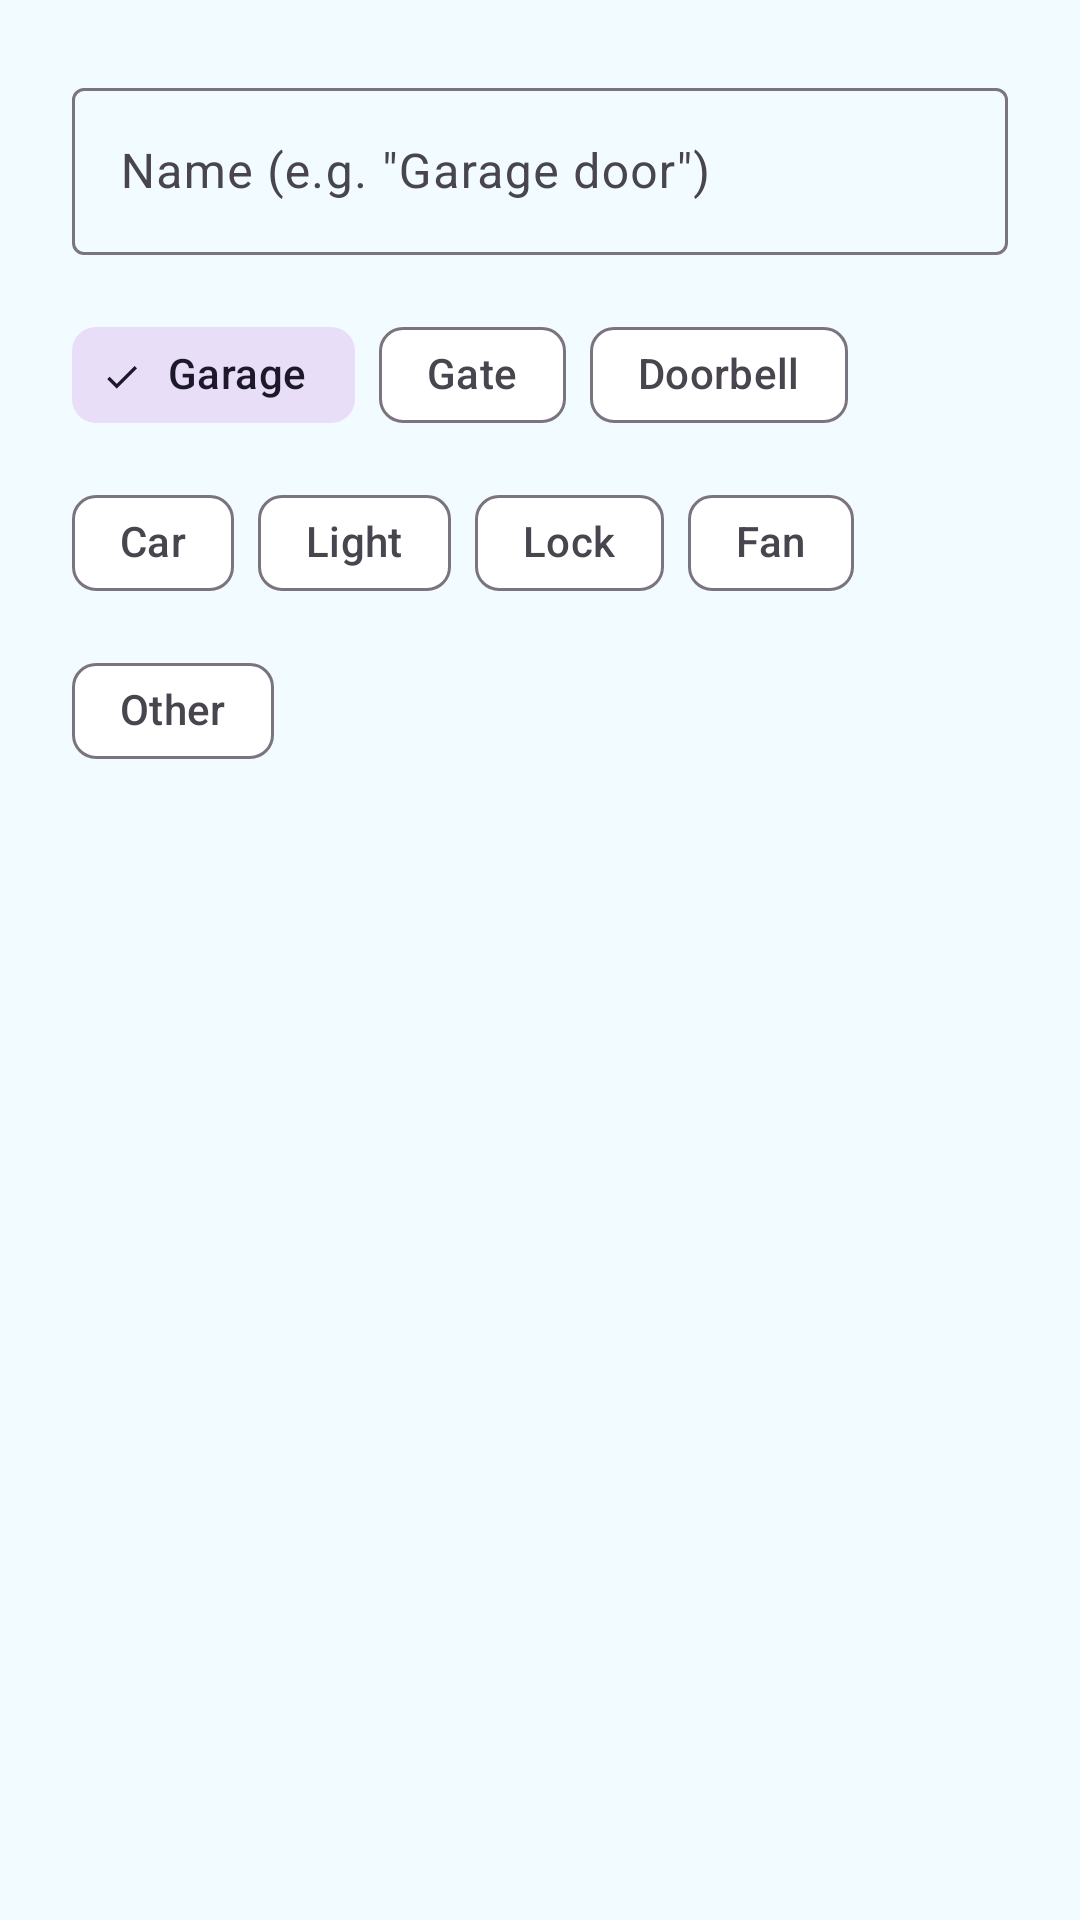

Here is an Android app screen rendered from its layout file. Give the layout XML and the strings, colors and styles it references.
<!-- AndroidManifest.xml: application theme Theme.ArcticRF -->
<!-- res/layout/dialog_add_device.xml -->
<?xml version="1.0" encoding="utf-8"?>
<LinearLayout xmlns:android="http://schemas.android.com/apk/res/android"
    xmlns:app="http://schemas.android.com/apk/res-auto"
    android:layout_width="match_parent"
    android:layout_height="wrap_content"
    android:orientation="vertical"
    android:padding="24dp">

    <com.google.android.material.textfield.TextInputLayout
        android:id="@+id/name_input_layout"
        android:layout_width="match_parent"
        android:layout_height="wrap_content"
        android:hint="@string/dialog_device_name_hint">

        <com.google.android.material.textfield.TextInputEditText
            android:id="@+id/name_input"
            android:layout_width="match_parent"
            android:layout_height="wrap_content"
            android:maxLines="1" />
    </com.google.android.material.textfield.TextInputLayout>

    <com.google.android.material.chip.ChipGroup
        android:id="@+id/icon_chip_group"
        android:layout_width="match_parent"
        android:layout_height="wrap_content"
        android:layout_marginTop="16dp"
        app:singleSelection="true"
        app:selectionRequired="true">

        <com.google.android.material.chip.Chip
            android:id="@+id/chip_garage"
            style="@style/Widget.Material3.Chip.Filter"
            android:layout_width="wrap_content"
            android:layout_height="wrap_content"
            android:text="Garage"
            android:checked="true" />

        <com.google.android.material.chip.Chip
            android:id="@+id/chip_gate"
            style="@style/Widget.Material3.Chip.Filter"
            android:layout_width="wrap_content"
            android:layout_height="wrap_content"
            android:text="Gate" />

        <com.google.android.material.chip.Chip
            android:id="@+id/chip_doorbell"
            style="@style/Widget.Material3.Chip.Filter"
            android:layout_width="wrap_content"
            android:layout_height="wrap_content"
            android:text="Doorbell" />

        <com.google.android.material.chip.Chip
            android:id="@+id/chip_car"
            style="@style/Widget.Material3.Chip.Filter"
            android:layout_width="wrap_content"
            android:layout_height="wrap_content"
            android:text="Car" />

        <com.google.android.material.chip.Chip
            android:id="@+id/chip_light"
            style="@style/Widget.Material3.Chip.Filter"
            android:layout_width="wrap_content"
            android:layout_height="wrap_content"
            android:text="Light" />

        <com.google.android.material.chip.Chip
            android:id="@+id/chip_lock"
            style="@style/Widget.Material3.Chip.Filter"
            android:layout_width="wrap_content"
            android:layout_height="wrap_content"
            android:text="Lock" />

        <com.google.android.material.chip.Chip
            android:id="@+id/chip_fan"
            style="@style/Widget.Material3.Chip.Filter"
            android:layout_width="wrap_content"
            android:layout_height="wrap_content"
            android:text="Fan" />

        <com.google.android.material.chip.Chip
            android:id="@+id/chip_generic"
            style="@style/Widget.Material3.Chip.Filter"
            android:layout_width="wrap_content"
            android:layout_height="wrap_content"
            android:text="Other" />
    </com.google.android.material.chip.ChipGroup>
</LinearLayout>
<!-- resources referenced by this layout -->
<resources>
  <string name="dialog_device_name_hint">Name (e.g. \"Garage door\")</string>
  <style name="Theme.ArcticRF" parent="Theme.Material3.Light.NoActionBar">
          <item name="colorPrimary">@color/arctic_primary_dark</item>
          <item name="colorPrimaryContainer">@color/arctic_primary</item>
          <item name="colorSecondary">@color/arctic_accent</item>
          <item name="android:colorBackground">@color/arctic_bg_light</item>
          <item name="colorSurface">@color/arctic_surface_light</item>
          <item name="android:statusBarColor">@color/arctic_primary_dark</item>
      </style>
  <color name="arctic_primary_dark">#0288D1</color>
  <color name="arctic_primary">#4FC3F7</color>
  <color name="arctic_accent">#00E5B0</color>
  <color name="arctic_bg_light">#F2FBFF</color>
  <color name="arctic_surface_light">#FFFFFF</color>
</resources>
